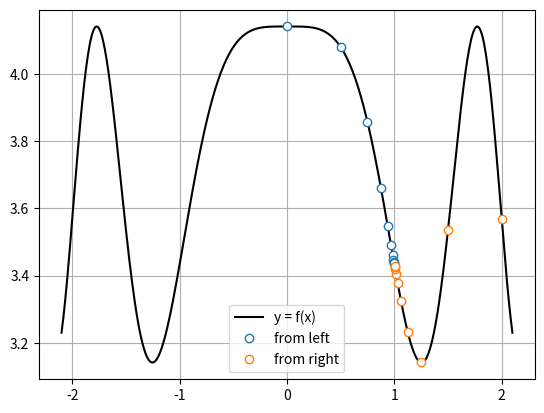

Here is the Python script that generated this plot:
from pprint import pprint
import numpy as np
import matplotlib.pyplot as plt

fx = lambda x : (np.cos(x ** 2) ** 2) + np.pi

a = 1

# starting x-axis values
x0 = np.array([a - 1, a + 1])

# initialize ...
iter_bound = 10
limit_values = np.zeros((iter_bound, 2))
x_axis_values = np.zeros((iter_bound, 2))

# zeno's paradox algorithm
for i in range(iter_bound):
    # compute and store x0, y = f(x0)
    x_axis_values[i, :] = x0
    limit_values[i, :] = fx(x0)

    # update x-values
    x0 = (x0 + a) / 2

# print out the results 
# left_side_results = np.vstack((x_axis_values[:, 0], limit_values[:, 0])).T  # transpose
# pprint(left_side_results)

domain = np.linspace(-2.1, 2.1, 500)
plt.plot(domain, fx(domain), color='black', label='y = f(x)')

plt.plot(x_axis_values[:, 0], limit_values[:, 0], 'o', markerfacecolor='w', label='from left')
plt.plot(x_axis_values[:, 1], limit_values[:, 1], 'o', markerfacecolor='w', label='from right')

plt.legend()
plt.grid()
plt.show()

